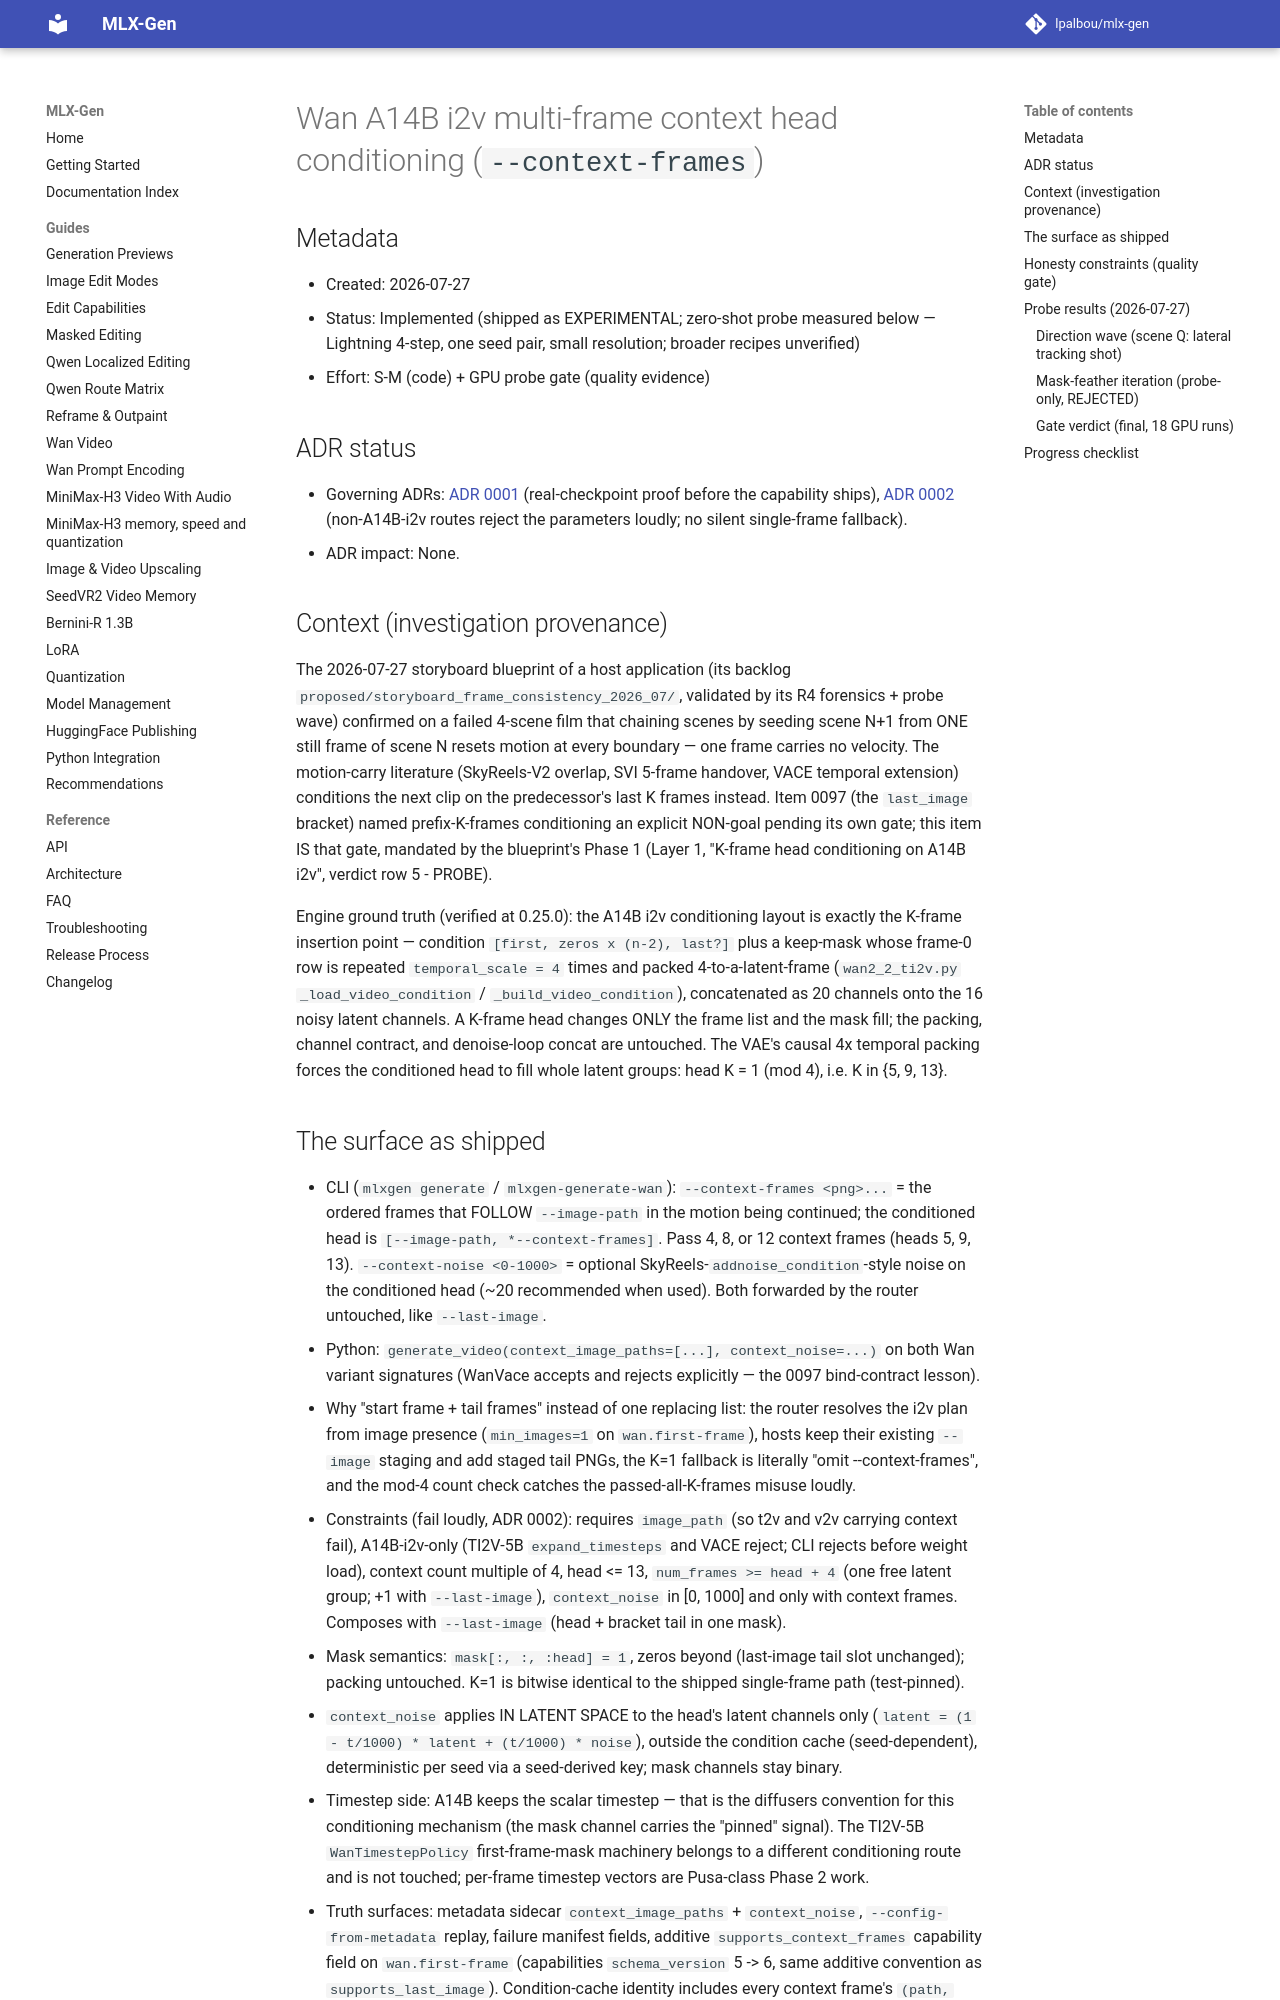

repository: lpalbou/mlx-gen · page: backlog/proposed/0102_wan_context_frame_head_conditioning/index.html · generator: mkdocs

# Wan A14B i2v multi-frame context head conditioning (`--context-frames`)

## Metadata

- Created: 2026-07-27
- Status: Implemented (shipped as EXPERIMENTAL; zero-shot probe measured
  below — Lightning 4-step, one seed pair, small resolution; broader recipes
  unverified)
- Effort: S-M (code) + GPU probe gate (quality evidence)

## ADR status

- Governing ADRs: [ADR 0001](../../adr/0001_runtime_smoke_validation_for_model_routes.md)
  (real-checkpoint proof before the capability ships),
  [ADR 0002](../../adr/0002_no_silent_automatic_fallbacks.md) (non-A14B-i2v
  routes reject the parameters loudly; no silent single-frame fallback).
- ADR impact: None.

## Context (investigation provenance)

The 2026-07-27 storyboard blueprint of a host application
(its backlog `proposed/storyboard_frame_consistency_2026_07/`,
validated by its R4 forensics + probe wave) confirmed on a failed
4-scene film that chaining scenes by seeding scene N+1 from ONE still frame of
scene N resets motion at every boundary — one frame carries no velocity. The
motion-carry literature (SkyReels-V2 overlap, SVI 5-frame handover, VACE
temporal extension) conditions the next clip on the predecessor's last K
frames instead. Item 0097 (the `last_image` bracket) named prefix-K-frames
conditioning an explicit NON-goal pending its own gate; this item IS that
gate, mandated by the blueprint's Phase 1 (Layer 1, "K-frame head
conditioning on A14B i2v", verdict row 5 - PROBE).

Engine ground truth (verified at 0.25.0): the A14B i2v conditioning layout is
exactly the K-frame insertion point — condition `[first, zeros x (n-2),
last?]` plus a keep-mask whose frame-0 row is repeated `temporal_scale = 4`
times and packed 4-to-a-latent-frame (`wan2_2_ti2v.py` `_load_video_condition`
/ `_build_video_condition`), concatenated as 20 channels onto the 16 noisy
latent channels. A K-frame head changes ONLY the frame list and the mask
fill; the packing, channel contract, and denoise-loop concat are untouched.
The VAE's causal 4x temporal packing forces the conditioned head to fill
whole latent groups: head K = 1 (mod 4), i.e. K in {5, 9, 13}.
